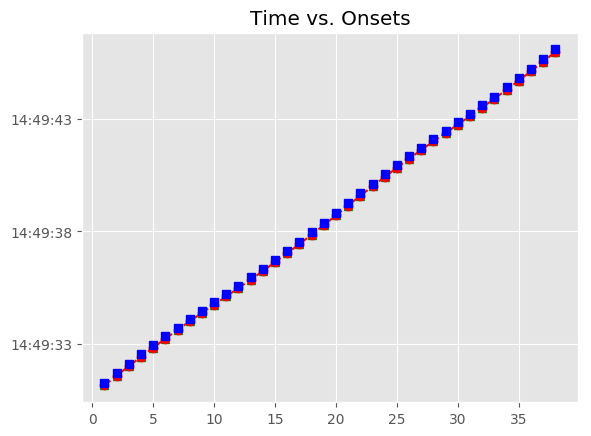

Source data for this figure (header and first rows):
, Asynchrony, Tap Onset, Test, True Onset, User ID, IOI, Max, Min, Sanitized Tap Onset, Sanitized Asynchrony, Sanitized Mean Asynchrony, Sanitized Std Dev Asynchrony, Mean Asynchrony, Std Dev Asynchrony, Missed Taps, Phase Correction Response
1, -109.2, 2018-07-15 14:49:31.138316000, H2a3, 2018-07-15 14:49:31.247471000, 499, 0 days 00:00:00.431667000, 2018-07-15 14:49:31.463304500, 2018-07-15 14:49:31.031563500, 2018-07-15 14:49:31.138316000, -109.2, -105.5, 6.541, -105.5, 6.541, 0, 2.404
2, -106.8, 2018-07-15 14:49:31.572387000, H2a3, 2018-07-15 14:49:31.679138000, 499, 0 days 00:00:00.432180000, 2018-07-15 14:49:31.895228000, 2018-07-15 14:49:31.463304500, 2018-07-15 14:49:31.572387000, -106.8, -105.5, 6.541, -105.5, 6.541, 0, -6.541
3, -113.3, 2018-07-15 14:49:31.998026000, H2a3, 2018-07-15 14:49:32.111318000, 499, 0 days 00:00:00.415658000, 2018-07-15 14:49:32.319147000, 2018-07-15 14:49:31.895228000, 2018-07-15 14:49:31.998026000, -113.3, -105.5, 6.541, -105.5, 6.541, 0, -2.041
4, -115.3, 2018-07-15 14:49:32.411643000, H2a3, 2018-07-15 14:49:32.526976000, 499, 0 days 00:00:00.399860000, 2018-07-15 14:49:32.726906000, 2018-07-15 14:49:32.319147000, 2018-07-15 14:49:32.411643000, -115.3, -105.5, 6.541, -105.5, 6.541, 0, 9.552
5, -105.8, 2018-07-15 14:49:32.821055000, H2a3, 2018-07-15 14:49:32.926836000, 499, 0 days 00:00:00.399734000, 2018-07-15 14:49:33.126703000, 2018-07-15 14:49:32.726906000, 2018-07-15 14:49:32.821055000, -105.8, -105.5, 6.541, -105.5, 6.541, 0, 1.445
6, -104.3, 2018-07-15 14:49:33.222234000, H2a3, 2018-07-15 14:49:33.326570000, 499, 0 days 00:00:00.383954000, 2018-07-15 14:49:33.518547000, 2018-07-15 14:49:33.126703000, 2018-07-15 14:49:33.222234000, -104.3, -105.5, 6.541, -105.5, 6.541, 0, 8.816
7, -95.52, 2018-07-15 14:49:33.615004000, H2a3, 2018-07-15 14:49:33.710524000, 499, 0 days 00:00:00.383760000, 2018-07-15 14:49:33.902404000, 2018-07-15 14:49:33.518547000, 2018-07-15 14:49:33.615004000, -95.52, -105.5, 6.541, -105.5, 6.541, 0, -2.906
8, -98.43, 2018-07-15 14:49:33.995858000, H2a3, 2018-07-15 14:49:34.094284000, 499, 0 days 00:00:00.383730000, 2018-07-15 14:49:34.286149000, 2018-07-15 14:49:33.902404000, 2018-07-15 14:49:33.995858000, -98.43, -105.5, 6.541, -105.5, 6.541, 0, -7.109
9, -105.5, 2018-07-15 14:49:34.372479000, H2a3, 2018-07-15 14:49:34.478014000, 499, 0 days 00:00:00.367895000, 2018-07-15 14:49:34.661961500, 2018-07-15 14:49:34.286149000, 2018-07-15 14:49:34.372479000, -105.5, -105.5, 6.541, -105.5, 6.541, 0, 0.719
10, -104.8, 2018-07-15 14:49:34.741093000, H2a3, 2018-07-15 14:49:34.845909000, 499, 0 days 00:00:00.351988000, 2018-07-15 14:49:35.021903000, 2018-07-15 14:49:34.661961500, 2018-07-15 14:49:34.741093000, -104.8, -105.5, 6.541, -105.5, 6.541, 0, 12.41
11, -92.41, 2018-07-15 14:49:35.105490000, H2a3, 2018-07-15 14:49:35.197897000, 499, 0 days 00:00:00.383600000, 2018-07-15 14:49:35.389697000, 2018-07-15 14:49:35.021903000, 2018-07-15 14:49:35.105490000, -92.41, -105.5, 6.541, -105.5, 6.541, 0, -15.28
12, -107.7, 2018-07-15 14:49:35.473805000, H2a3, 2018-07-15 14:49:35.581497000, 499, 0 days 00:00:00.367854000, 2018-07-15 14:49:35.765424000, 2018-07-15 14:49:35.389697000, 2018-07-15 14:49:35.473805000, -107.7, -105.5, 6.541, -105.5, 6.541, 0, 8.744
13, -98.95, 2018-07-15 14:49:35.850403000, H2a3, 2018-07-15 14:49:35.949351000, 499, 0 days 00:00:00.384148000, 2018-07-15 14:49:36.141425000, 2018-07-15 14:49:35.765424000, 2018-07-15 14:49:35.850403000, -98.95, -105.5, 6.541, -105.5, 6.541, 0, 0.713
14, -98.23, 2018-07-15 14:49:36.235264000, H2a3, 2018-07-15 14:49:36.333499000, 499, 0 days 00:00:00.399800000, 2018-07-15 14:49:36.533399000, 2018-07-15 14:49:36.141425000, 2018-07-15 14:49:36.235264000, -98.23, -105.5, 6.541, -105.5, 6.541, 0, -6.483
15, -104.7, 2018-07-15 14:49:36.628581000, H2a3, 2018-07-15 14:49:36.733299000, 499, 0 days 00:00:00.399625000, 2018-07-15 14:49:36.933111500, 2018-07-15 14:49:36.533399000, 2018-07-15 14:49:36.628581000, -104.7, -105.5, 6.541, -105.5, 6.541, 0, 1.442
16, -103.3, 2018-07-15 14:49:37.029648000, H2a3, 2018-07-15 14:49:37.132924000, 499, 0 days 00:00:00.415750000, 2018-07-15 14:49:37.340799000, 2018-07-15 14:49:36.933111500, 2018-07-15 14:49:37.029648000, -103.3, -105.5, 6.541, -105.5, 6.541, 0, -10.46
17, -113.7, 2018-07-15 14:49:37.434938000, H2a3, 2018-07-15 14:49:37.548674000, 499, 0 days 00:00:00.415795000, 2018-07-15 14:49:37.756571500, 2018-07-15 14:49:37.340799000, 2018-07-15 14:49:37.434938000, -113.7, -105.5, 6.541, -105.5, 6.541, 0, 1.844
18, -111.9, 2018-07-15 14:49:37.852577000, H2a3, 2018-07-15 14:49:37.964469000, 499, 0 days 00:00:00.431997000, 2018-07-15 14:49:38.180467500, 2018-07-15 14:49:37.756571500, 2018-07-15 14:49:37.852577000, -111.9, -105.5, 6.541, -105.5, 6.541, 0, -6.48
19, -118.4, 2018-07-15 14:49:38.278094000, H2a3, 2018-07-15 14:49:38.396466000, 499, 0 days 00:00:00.431640000, 2018-07-15 14:49:38.612286000, 2018-07-15 14:49:38.180467500, 2018-07-15 14:49:38.278094000, -118.4, -105.5, 6.541, -105.5, 6.541, 0, 2.265
20, -116.1, 2018-07-15 14:49:38.711999000, H2a3, 2018-07-15 14:49:38.828106000, 499, 0 days 00:00:00.431805000, 2018-07-15 14:49:39.044008500, 2018-07-15 14:49:38.612286000, 2018-07-15 14:49:38.711999000, -116.1, -105.5, 6.541, -105.5, 6.541, 0, 10.46
21, -105.7, 2018-07-15 14:49:39.154261000, H2a3, 2018-07-15 14:49:39.259911000, 499, 0 days 00:00:00.431812000, 2018-07-15 14:49:39.475817000, 2018-07-15 14:49:39.044008500, 2018-07-15 14:49:39.154261000, -105.7, -105.5, 6.541, -105.5, 6.541, 0, 2.119
22, -103.5, 2018-07-15 14:49:39.588192000, H2a3, 2018-07-15 14:49:39.691723000, 499, 0 days 00:00:00.431895000, 2018-07-15 14:49:39.907670500, 2018-07-15 14:49:39.475817000, 2018-07-15 14:49:39.588192000, -103.5, -105.5, 6.541, -105.5, 6.541, 0, -6.125
23, -109.7, 2018-07-15 14:49:40.013962000, H2a3, 2018-07-15 14:49:40.123618000, 499, 0 days 00:00:00.415816000, 2018-07-15 14:49:40.331526000, 2018-07-15 14:49:39.907670500, 2018-07-15 14:49:40.013962000, -109.7, -105.5, 6.541, -105.5, 6.541, 0, -2.293
24, -111.9, 2018-07-15 14:49:40.427485000, H2a3, 2018-07-15 14:49:40.539434000, 499, 0 days 00:00:00.399841000, 2018-07-15 14:49:40.739354500, 2018-07-15 14:49:40.331526000, 2018-07-15 14:49:40.427485000, -111.9, -105.5, 6.541, -105.5, 6.541, 0, 9.573
25, -102.4, 2018-07-15 14:49:40.836899000, H2a3, 2018-07-15 14:49:40.939275000, 499, 0 days 00:00:00.399843000, 2018-07-15 14:49:41.139196500, 2018-07-15 14:49:40.739354500, 2018-07-15 14:49:40.836899000, -102.4, -105.5, 6.541, -105.5, 6.541, 0, 1.298
26, -101.1, 2018-07-15 14:49:41.238040000, H2a3, 2018-07-15 14:49:41.339118000, 499, 0 days 00:00:00.383841000, 2018-07-15 14:49:41.531038500, 2018-07-15 14:49:41.139196500, 2018-07-15 14:49:41.238040000, -101.1, -105.5, 6.541, -105.5, 6.541, 0, 9.048
27, -92.03, 2018-07-15 14:49:41.630929000, H2a3, 2018-07-15 14:49:41.722959000, 499, 0 days 00:00:00.383766000, 2018-07-15 14:49:41.914842000, 2018-07-15 14:49:41.531038500, 2018-07-15 14:49:41.630929000, -92.03, -105.5, 6.541, -105.5, 6.541, 0, -2.896
28, -94.93, 2018-07-15 14:49:42.011799000, H2a3, 2018-07-15 14:49:42.106725000, 499, 0 days 00:00:00.383863000, 2018-07-15 14:49:42.298656500, 2018-07-15 14:49:41.914842000, 2018-07-15 14:49:42.011799000, -94.93, -105.5, 6.541, -105.5, 6.541, 0, -7.107
29, -102, 2018-07-15 14:49:42.388555000, H2a3, 2018-07-15 14:49:42.490588000, 499, 0 days 00:00:00.367868000, 2018-07-15 14:49:42.674522000, 2018-07-15 14:49:42.298656500, 2018-07-15 14:49:42.388555000, -102, -105.5, 6.541, -105.5, 6.541, 0, 0.544
30, -101.5, 2018-07-15 14:49:42.756967000, H2a3, 2018-07-15 14:49:42.858456000, 499, 0 days 00:00:00.383831000, 2018-07-15 14:49:43.050371500, 2018-07-15 14:49:42.674522000, 2018-07-15 14:49:42.756967000, -101.5, -105.5, 6.541, -105.5, 6.541, 0, -3.092
31, -104.6, 2018-07-15 14:49:43.137706000, H2a3, 2018-07-15 14:49:43.242287000, 499, 0 days 00:00:00.383820000, 2018-07-15 14:49:43.434197000, 2018-07-15 14:49:43.050371500, 2018-07-15 14:49:43.137706000, -104.6, -105.5, 6.541, -105.5, 6.541, 0, -3.083
32, -107.7, 2018-07-15 14:49:43.518443000, H2a3, 2018-07-15 14:49:43.626107000, 499, 0 days 00:00:00.383991000, 2018-07-15 14:49:43.818102500, 2018-07-15 14:49:43.434197000, 2018-07-15 14:49:43.518443000, -107.7, -105.5, 6.541, -105.5, 6.541, 0, 9.127
33, -98.54, 2018-07-15 14:49:43.911561000, H2a3, 2018-07-15 14:49:44.010098000, 499, 0 days 00:00:00.415727000, 2018-07-15 14:49:44.217961500, 2018-07-15 14:49:43.818102500, 2018-07-15 14:49:43.911561000, -98.54, -105.5, 6.541, -105.5, 6.541, 0, -14.64
34, -113.2, 2018-07-15 14:49:44.312647000, H2a3, 2018-07-15 14:49:44.425825000, 499, 0 days 00:00:00.399806000, 2018-07-15 14:49:44.625728000, 2018-07-15 14:49:44.217961500, 2018-07-15 14:49:44.312647000, -113.2, -105.5, 6.541, -105.5, 6.541, 0, 5.462
35, -107.7, 2018-07-15 14:49:44.717915000, H2a3, 2018-07-15 14:49:44.825631000, 499, 0 days 00:00:00.415798000, 2018-07-15 14:49:45.033530000, 2018-07-15 14:49:44.625728000, 2018-07-15 14:49:44.717915000, -107.7, -105.5, 6.541, -105.5, 6.541, 0, 1.893
36, -105.8, 2018-07-15 14:49:45.135606000, H2a3, 2018-07-15 14:49:45.241429000, 499, 0 days 00:00:00.431830000, 2018-07-15 14:49:45.457344000, 2018-07-15 14:49:45.033530000, 2018-07-15 14:49:45.135606000, -105.8, -105.5, 6.541, -105.5, 6.541, 0, -6.265
37, -112.1, 2018-07-15 14:49:45.561171000, H2a3, 2018-07-15 14:49:45.673259000, 499, 0 days 00:00:00.431828000, 2018-07-15 14:49:45.889173000, 2018-07-15 14:49:45.457344000, 2018-07-15 14:49:45.561171000, -112.1, -105.5, 6.541, -105.5, 6.541, 0, 2.137
38, -110, 2018-07-15 14:49:45.995136000, H2a3, 2018-07-15 14:49:46.105087000, 499, 0 days 00:00:00.447901000, 2018-07-15 14:49:46.329037500, 2018-07-15 14:49:45.889173000, 2018-07-15 14:49:45.995136000, -110, -105.5, 6.541, -105.5, 6.541, 0, 
